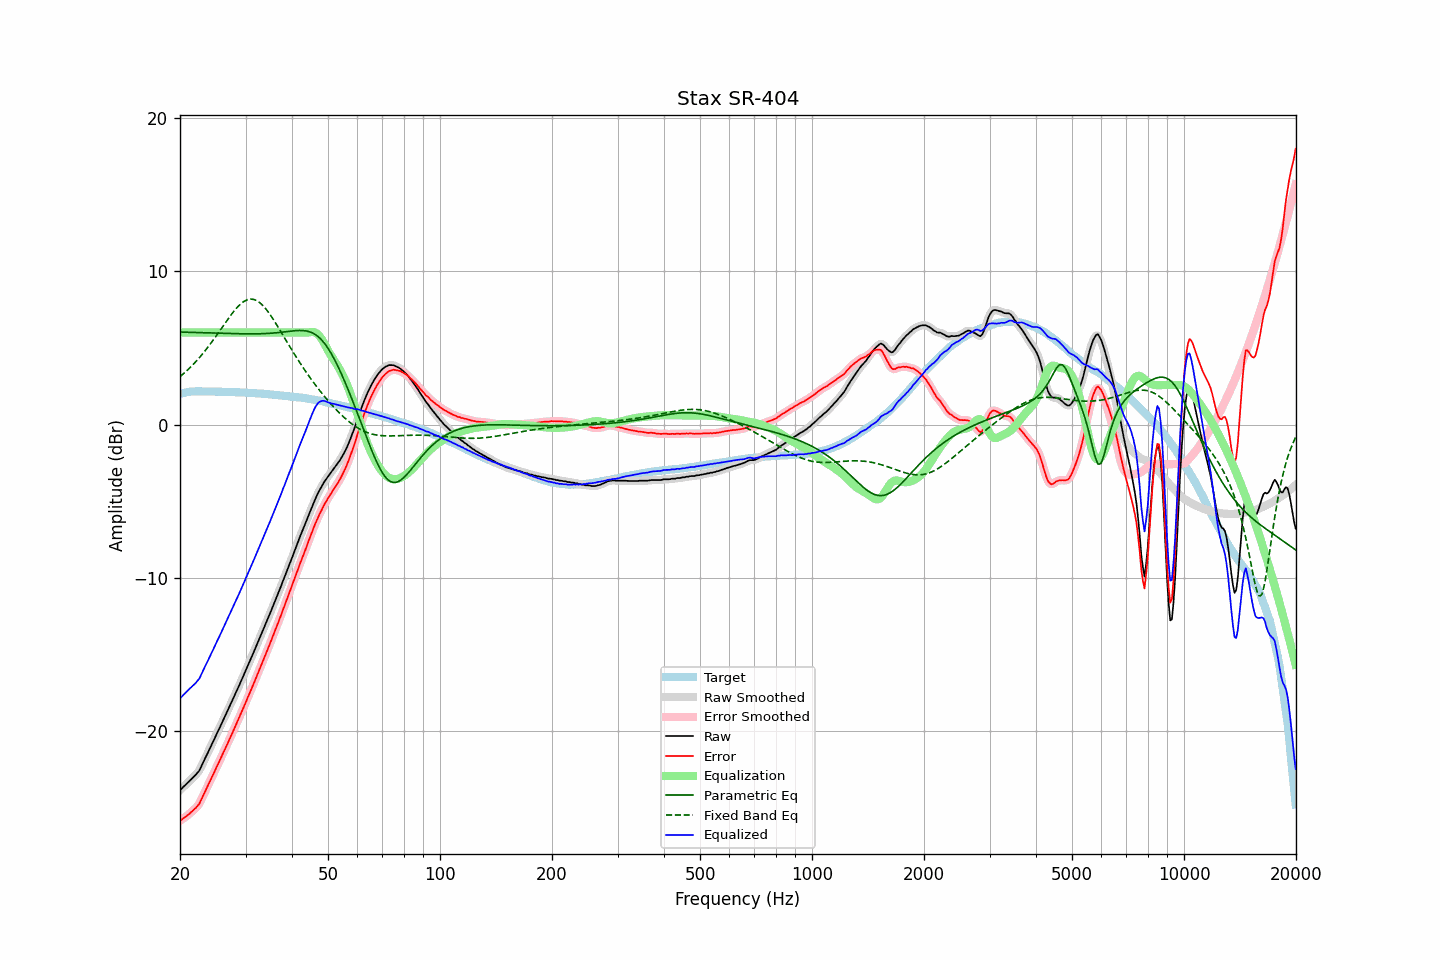

Values plotted in this chart, from the file beside it:
frequency, raw, error, smoothed, error_smoothed, equalization, parametric_eq, fixed_band_eq, equalized_raw, equalized_smoothed, target
20.00, -23.86, -25.86, -23.86, -25.86, 6.00, 6.03, 3.12, -17.86, -17.86, 1.99
20.20, -23.76, -25.79, -23.76, -25.78, 6.00, 6.03, 3.21, -17.76, -17.76, 2.02
20.40, -23.65, -25.70, -23.66, -25.71, 6.00, 6.03, 3.30, -17.65, -17.66, 2.05
20.61, -23.56, -25.63, -23.55, -25.63, 6.00, 6.02, 3.39, -17.56, -17.55, 2.07
20.81, -23.45, -25.55, -23.45, -25.55, 6.00, 6.02, 3.49, -17.45, -17.45, 2.10
21.02, -23.34, -25.47, -23.35, -25.47, 6.00, 6.02, 3.59, -17.34, -17.35, 2.13
21.23, -23.24, -25.38, -23.24, -25.38, 6.00, 6.01, 3.69, -17.24, -17.24, 2.14
21.44, -23.14, -25.29, -23.14, -25.29, 6.00, 6.01, 3.79, -17.14, -17.14, 2.15
21.66, -23.04, -25.19, -23.04, -25.20, 6.00, 6.01, 3.90, -17.04, -17.04, 2.16
21.87, -22.93, -25.09, -22.93, -25.10, 6.00, 6.00, 4.01, -16.93, -16.93, 2.16
22.09, -22.83, -25.00, -22.83, -25.00, 6.00, 6.00, 4.12, -16.83, -16.83, 2.17
22.31, -22.70, -24.87, -22.71, -24.88, 6.00, 6.00, 4.24, -16.70, -16.71, 2.17
22.54, -22.59, -24.75, -22.56, -24.72, 6.00, 5.99, 4.36, -16.59, -16.56, 2.17
22.76, -22.36, -24.53, -22.37, -24.53, 6.00, 5.99, 4.48, -16.36, -16.37, 2.17
22.99, -22.13, -24.29, -22.15, -24.31, 6.00, 5.99, 4.60, -16.13, -16.15, 2.15
23.22, -21.92, -24.08, -21.92, -24.07, 6.00, 5.98, 4.73, -15.92, -15.92, 2.15
23.45, -21.69, -23.85, -21.70, -23.85, 6.00, 5.98, 4.86, -15.69, -15.70, 2.15
23.69, -21.49, -23.64, -21.48, -23.63, 6.00, 5.98, 5.00, -15.49, -15.48, 2.15
23.92, -21.26, -23.41, -21.26, -23.41, 6.00, 5.97, 5.13, -15.26, -15.26, 2.15
24.16, -21.03, -23.19, -21.04, -23.20, 6.00, 5.97, 5.27, -15.03, -15.04, 2.16
24.40, -20.82, -22.98, -20.82, -22.97, 6.00, 5.97, 5.42, -14.82, -14.82, 2.16
24.65, -20.61, -22.75, -20.60, -22.75, 6.00, 5.96, 5.56, -14.61, -14.60, 2.15
24.89, -20.37, -22.52, -20.38, -22.53, 6.00, 5.96, 5.71, -14.37, -14.38, 2.15
25.14, -20.15, -22.30, -20.16, -22.30, 6.00, 5.96, 5.86, -14.15, -14.16, 2.15
25.39, -19.94, -22.09, -19.93, -22.08, 6.00, 5.95, 6.00, -13.94, -13.93, 2.15
25.65, -19.72, -21.86, -19.71, -21.86, 6.00, 5.95, 6.15, -13.72, -13.71, 2.15
25.91, -19.49, -21.62, -19.49, -21.63, 6.00, 5.95, 6.31, -13.49, -13.49, 2.13
26.16, -19.27, -21.40, -19.27, -21.40, 6.00, 5.94, 6.46, -13.27, -13.27, 2.13
26.43, -19.05, -21.18, -19.05, -21.18, 6.00, 5.94, 6.61, -13.05, -13.05, 2.13
26.69, -18.82, -20.95, -18.82, -20.96, 6.00, 5.94, 6.76, -12.82, -12.82, 2.13
26.96, -18.60, -20.73, -18.59, -20.72, 6.00, 5.93, 6.90, -12.60, -12.59, 2.13
27.23, -18.37, -20.49, -18.36, -20.49, 6.00, 5.93, 7.05, -12.37, -12.36, 2.13
27.50, -18.12, -20.25, -18.13, -20.26, 6.00, 5.93, 7.19, -12.12, -12.13, 2.13
27.77, -17.91, -20.03, -17.91, -20.02, 6.00, 5.92, 7.32, -11.91, -11.91, 2.12
28.05, -17.67, -19.79, -17.68, -19.79, 6.00, 5.92, 7.45, -11.67, -11.68, 2.11
28.33, -17.45, -19.55, -17.45, -19.55, 6.00, 5.92, 7.57, -11.45, -11.45, 2.10
28.62, -17.21, -19.31, -17.21, -19.31, 6.00, 5.92, 7.69, -11.21, -11.21, 2.10
28.90, -16.98, -19.08, -16.98, -19.07, 6.00, 5.92, 7.79, -10.98, -10.98, 2.10
29.19, -16.74, -18.83, -16.74, -18.84, 6.00, 5.91, 7.89, -10.74, -10.74, 2.09
29.48, -16.50, -18.60, -16.51, -18.60, 6.00, 5.91, 7.97, -10.50, -10.51, 2.10
29.78, -16.28, -18.36, -16.27, -18.35, 6.00, 5.91, 8.05, -10.28, -10.27, 2.08
30.08, -16.03, -18.11, -16.03, -18.11, 6.00, 5.91, 8.10, -10.03, -10.03, 2.08
30.38, -15.78, -17.85, -15.79, -17.86, 6.00, 5.91, 8.15, -9.78, -9.79, 2.07
30.68, -15.54, -17.61, -15.54, -17.61, 6.00, 5.91, 8.17, -9.54, -9.54, 2.07
30.99, -15.31, -17.36, -15.30, -17.36, 6.00, 5.91, 8.18, -9.31, -9.30, 2.06
31.30, -15.07, -17.12, -15.06, -17.12, 6.00, 5.91, 8.17, -9.07, -9.06, 2.05
31.61, -14.81, -16.87, -14.82, -16.86, 6.00, 5.91, 8.16, -8.81, -8.82, 2.05
31.93, -14.57, -16.61, -14.57, -16.61, 6.00, 5.91, 8.12, -8.57, -8.57, 2.04
32.24, -14.31, -16.34, -14.32, -16.35, 6.00, 5.92, 8.07, -8.31, -8.32, 2.03
32.57, -14.08, -16.10, -14.07, -16.09, 6.00, 5.92, 8.00, -8.08, -8.07, 2.02
32.89, -13.82, -15.84, -13.82, -15.84, 6.00, 5.92, 7.92, -7.82, -7.82, 2.02
33.22, -13.57, -15.58, -13.57, -15.59, 6.00, 5.92, 7.82, -7.57, -7.57, 2.01
33.55, -13.32, -15.33, -13.32, -15.33, 6.00, 5.93, 7.72, -7.32, -7.32, 2.01
33.89, -13.07, -15.07, -13.07, -15.07, 6.00, 5.93, 7.59, -7.07, -7.07, 1.99
34.23, -12.83, -14.82, -12.83, -14.81, 6.00, 5.94, 7.47, -6.83, -6.83, 1.99
34.57, -12.57, -14.55, -12.58, -14.55, 6.00, 5.95, 7.32, -6.57, -6.58, 1.98
34.92, -12.33, -14.29, -12.32, -14.29, 6.00, 5.95, 7.18, -6.33, -6.32, 1.96
35.27, -12.07, -14.03, -12.07, -14.02, 6.00, 5.96, 7.02, -6.07, -6.07, 1.96
35.62, -11.81, -13.75, -11.81, -13.75, 6.00, 5.97, 6.87, -5.81, -5.81, 1.95
35.97, -11.54, -13.47, -11.55, -13.49, 6.00, 5.98, 6.70, -5.54, -5.55, 1.93
... 635 more rows
